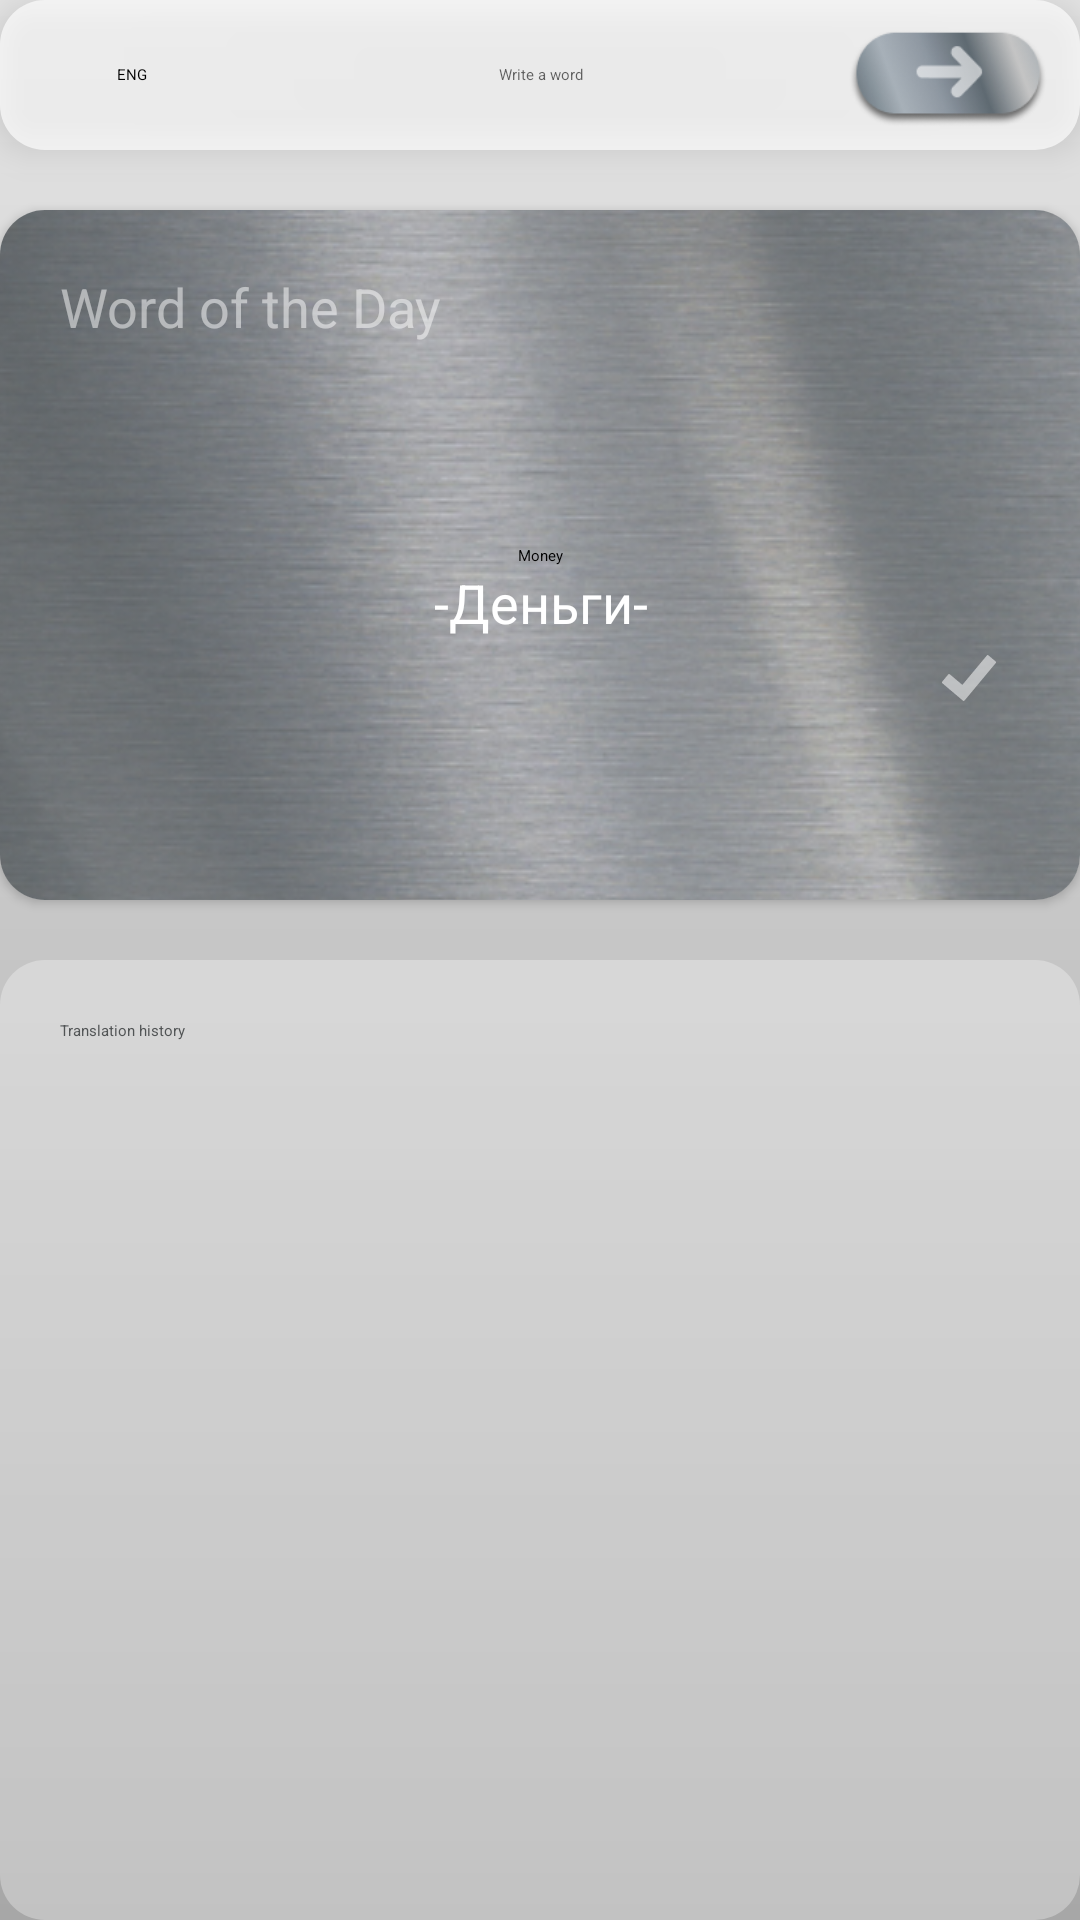

This screen was rendered from an Android layout file. Write that file and the resources it references.
<!-- AndroidManifest.xml: application theme Theme.Ruen -->
<!-- res/layout/fragment_main.xml -->
<?xml version="1.0" encoding="utf-8"?>
<androidx.constraintlayout.widget.ConstraintLayout xmlns:android="http://schemas.android.com/apk/res/android"
    xmlns:app="http://schemas.android.com/apk/res-auto"
    xmlns:tools="http://schemas.android.com/tools"
    android:layout_width="match_parent"
    android:layout_height="match_parent">

    <LinearLayout
        android:id="@+id/view_search"
        android:layout_width="match_parent"
        android:layout_height="@dimen/view_search_height"
        android:background="@drawable/edittext_background"
        android:elevation="@dimen/card_elevation"
        android:gravity="center"
        android:orientation="horizontal"
        android:paddingHorizontal="@dimen/view_search_padding"
        app:layout_constraintEnd_toEndOf="parent"
        app:layout_constraintStart_toStartOf="parent"
        app:layout_constraintTop_toTopOf="parent">

        <TextView
            android:layout_width="0dp"
            android:layout_height="wrap_content"
            android:layout_weight="0.2"
            android:gravity="center"
            android:text="@string/query_language"
            android:textAppearance="@style/query_language" />

        <EditText
            android:id="@+id/search_query"
            android:layout_width="0dp"
            android:layout_height="match_parent"
            android:layout_weight="0.6"
            android:autofillHints="Hi"
            android:background="@android:color/transparent"
            android:gravity="center"
            android:hint="@string/write_a_word"
            android:imeOptions="actionDone"
            android:inputType="text"
            android:selectAllOnFocus="true"
            android:textAppearance="@style/write_a_word"
            android:textColor="@color/view_search_text" />

        <androidx.appcompat.widget.AppCompatButton
            android:id="@+id/btn_translate"
            android:layout_width="0dp"
            android:layout_height="35dp"
            android:layout_marginBottom="-3dp"
            android:layout_weight="0.2"
            android:background="@drawable/search_btn" />
    </LinearLayout>

    <include
        android:id="@+id/word_of_the_day"
        layout="@layout/card_word_of_day"
        android:layout_width="0dp"
        android:layout_height="@dimen/word_of_a_day_height"
        android:elevation="@dimen/card_elevation"
        app:layout_constraintBottom_toTopOf="@id/guideline"
        app:layout_constraintEnd_toEndOf="parent"
        app:layout_constraintStart_toStartOf="parent"
        app:layout_constraintTop_toBottomOf="@id/view_search" />

    <androidx.constraintlayout.widget.Guideline
        android:id="@+id/guideline"
        android:layout_width="match_parent"
        android:layout_height="wrap_content"
        android:orientation="horizontal"
        app:layout_constraintGuide_percent="0.5" />

    <LinearLayout
        android:id="@+id/card_view_history"
        android:layout_width="0dp"
        android:layout_height="0dp"
        android:background="@drawable/history_background"
        android:orientation="vertical"
        android:padding="@dimen/default_spacing"
        app:layout_constraintBottom_toBottomOf="parent"
        app:layout_constraintEnd_toEndOf="parent"
        app:layout_constraintStart_toStartOf="parent"
        app:layout_constraintTop_toBottomOf="@id/guideline">

        <TextView
            android:layout_width="wrap_content"
            android:layout_height="wrap_content"
            android:layout_marginBottom="@dimen/default_spacing"
            android:text="@string/translation"
            android:textAppearance="@style/translation" />

        <androidx.recyclerview.widget.RecyclerView
            android:id="@+id/history_list"
            android:layout_width="match_parent"
            android:layout_height="wrap_content"
            app:layoutManager="androidx.recyclerview.widget.LinearLayoutManager"
            tools:listitem="@layout/item_history" />

    </LinearLayout>

</androidx.constraintlayout.widget.ConstraintLayout>
<!-- res/layout/card_word_of_day.xml (included above) -->
<?xml version="1.0" encoding="utf-8"?>
<androidx.cardview.widget.CardView xmlns:android="http://schemas.android.com/apk/res/android"
    xmlns:app="http://schemas.android.com/apk/res-auto"
    xmlns:tools="http://schemas.android.com/tools"
    android:layout_width="match_parent"
    android:layout_height="@dimen/word_of_a_day_height"
    app:cardCornerRadius="@dimen/radius_big">

    <ImageView
        android:layout_width="match_parent"
        android:layout_height="match_parent"
        android:importantForAccessibility="no"
        android:scaleType="center"
        android:src="@drawable/word_of_day_background" />

    <androidx.constraintlayout.widget.ConstraintLayout
        android:layout_width="match_parent"
        android:layout_height="match_parent"
        android:padding="@dimen/default_spacing">

        <TextView
            android:layout_width="wrap_content"
            android:layout_height="wrap_content"
            android:alpha="0.5"
            android:text="@string/word_of_the_day"
            android:textColor="@color/white"
            android:textSize="18sp"
            app:layout_constraintStart_toStartOf="parent"
            app:layout_constraintTop_toTopOf="parent" />

        <TextView
            android:id="@+id/engWord"
            android:layout_width="wrap_content"
            android:layout_height="wrap_content"
            android:textAppearance="@style/eng_word_of_the_day"
            app:layout_constraintBottom_toBottomOf="parent"
            app:layout_constraintEnd_toEndOf="parent"
            app:layout_constraintStart_toStartOf="parent"
            app:layout_constraintTop_toTopOf="parent"
            tools:text="Money" />

        <TextView
            android:id="@+id/rusWord"
            android:layout_width="wrap_content"
            android:layout_height="wrap_content"
            android:textColor="@color/white"
            android:textSize="18sp"
            app:layout_constraintEnd_toEndOf="@id/engWord"
            app:layout_constraintStart_toStartOf="@id/engWord"
            app:layout_constraintTop_toBottomOf="@id/engWord"
            tools:text="-Деньги-" />

        <ImageView
            android:layout_width="34dp"
            android:layout_height="wrap_content"
            android:importantForAccessibility="no"
            android:src="@drawable/ic_check_mark"
            app:layout_constraintBottom_toBottomOf="parent"
            app:layout_constraintEnd_toEndOf="parent" />

    </androidx.constraintlayout.widget.ConstraintLayout>

</androidx.cardview.widget.CardView>
<!-- res/layout/item_history.xml (included above) -->
<?xml version="1.0" encoding="utf-8"?>
<LinearLayout xmlns:android="http://schemas.android.com/apk/res/android"
    xmlns:tools="http://schemas.android.com/tools"
    android:id="@+id/item_history"
    android:layout_width="match_parent"
    android:layout_height="wrap_content"
    android:orientation="horizontal">

    <TextView
        android:id="@+id/first_word"
        android:layout_width="match_parent"
        android:layout_height="@dimen/history_item_height"
        android:layout_marginVertical="@dimen/history_vertical_spacing"
        android:layout_weight="1"
        android:background="@color/history_eng_background"
        android:ellipsize="end"
        android:gravity="center"
        android:maxLines="1"
        android:textAppearance="@style/history_eng_text"
        tools:text="Freedom" />

    <TextView
        android:id="@+id/second_word"
        android:layout_width="match_parent"
        android:layout_height="@dimen/history_item_height"
        android:layout_marginVertical="@dimen/history_vertical_spacing"
        android:layout_weight="1"
        android:background="@color/history_rus_background"
        android:ellipsize="end"
        android:gravity="center"
        android:maxLines="1"
        android:textAppearance="@style/history_rus_text"
        tools:text="Свобода" />

</LinearLayout>
<!-- resources referenced by this layout -->
<resources>
  <color name="history_eng_background">#C4C4C4</color>
  <color name="history_rus_background">#E6E6E6</color>
  <color name="view_search_text">#4C0C0C</color>
  <color name="white">#FFFFFFFF</color>
  <dimen name="card_elevation">7dp</dimen>
  <dimen name="default_spacing">20dp</dimen>
  <dimen name="history_item_height">32dp</dimen>
  <dimen name="history_vertical_spacing">5dp</dimen>
  <dimen name="radius_big">15dp</dimen>
  <dimen name="view_search_height">50dp</dimen>
  <dimen name="view_search_padding">10dp</dimen>
  <dimen name="word_of_a_day_height">230dp</dimen>
  <!-- drawable edittext_background (drawable) -->
  <?xml version="1.0" encoding="utf-8"?>
  <shape xmlns:android="http://schemas.android.com/apk/res/android">
      <solid android:color="#AAFFFFFF"/>
      <corners android:radius="@dimen/radius_big"/>
  </shape>
  <!-- drawable history_background (drawable) -->
  <?xml version="1.0" encoding="utf-8"?>
  <shape xmlns:android="http://schemas.android.com/apk/res/android">
      <solid android:color="@color/gray_half_light_translucent" />
      <corners android:radius="@dimen/radius_big" />
  </shape>
  <string name="query_language">ENG</string>
  <string name="translation">Translation history</string>
  <string name="word_of_the_day">Word of the Day</string>
  <string name="write_a_word">Write a word</string>
  <style name="translation">
          <item name="android:textSize">@dimen/text_size_word_17</item>
          <item name="android:textColor">@color/gray_half_dark_translucent</item>
      </style>
  <style name="Theme.Ruen" parent="Theme.MaterialComponents.DayNight.NoActionBar">
          
          <item name="colorPrimary">@color/gray_150</item>
          <item name="colorPrimaryVariant">@color/gray_200</item>
          <item name="colorOnPrimary">@color/gray_500</item>
          
          <item name="colorSecondary">@color/red_600</item>
          <item name="colorSecondaryVariant">@color/gray_500</item>
          <item name="colorOnSecondary">@color/black</item>
          
          <item name="android:statusBarColor" tools:targetApi="l">?attr/colorPrimaryVariant</item>
          
          <item name="fontFamily">@font/montserrat_semibold</item>
          <item name="android:windowBackground">@drawable/background</item>
  
      </style>
  <color name="gray_half_light_translucent">#4FFFFFFF</color>
  <dimen name="text_size_word_17">17sp</dimen>
  <color name="gray_half_dark_translucent">#515455</color>
  <color name="gray_150">#E9E9E9</color>
  <color name="gray_200">#dddddd</color>
  <color name="gray_500">#4E4E4E</color>
  <color name="red_600">#A62424</color>
  <color name="black">#FF000000</color>
  <!-- drawable background (drawable) -->
  <?xml version="1.0" encoding="utf-8"?>
  <shape xmlns:android="http://schemas.android.com/apk/res/android">
      <gradient
          android:angle="270"
          android:endColor="#A7A7A7"
          android:startColor="#E4E4E4" />
  </shape>
</resources>
